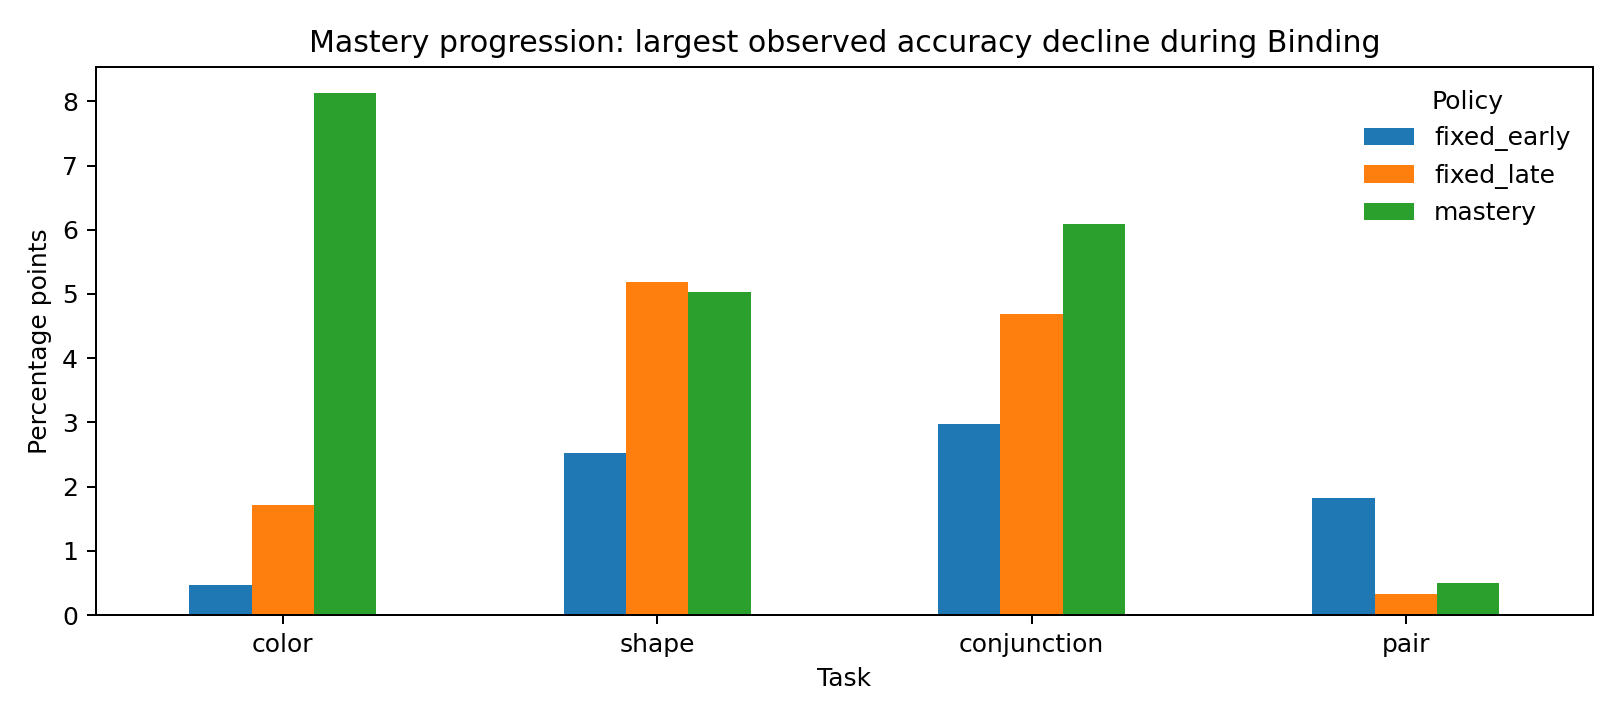

Values plotted in this chart, from the file beside it:
seed, policy, split, task, stage_from, stage_to, reason, transition_step, before_step, after_step, before_accuracy, after_accuracy, immediate_change_pp, worst_decline_pp, stage_end_step, stage_end_accuracy, final_accuracy
42, fixed_early, heldout_dev, color, attributes, conjunction, fixed_step, 1400, 1400, 1500, 0.9922, 0.9922, 0.0, 0.0, 2200, 1.0, 1.0
42, fixed_early, heldout_dev, shape, attributes, conjunction, fixed_step, 1400, 1400, 1500, 0.5926, 0.5926, 0.0, 2.222, 2200, 0.5704, 0.6
42, fixed_early, heldout_dev, conjunction, attributes, conjunction, fixed_step, 1400, 1400, 1500, 0.7344, 0.7812, 4.688, 0.0, 2200, 0.7891, 0.8047
42, fixed_early, heldout_dev, pair, attributes, conjunction, fixed_step, 1400, 1400, 1500, 0.438, 0.4545, 1.653, 0.0, 2200, 0.4628, 0.595
42, fixed_early, progress_dev, color, attributes, conjunction, fixed_step, 1400, 1400, 1500, 0.9766, 0.9766, 0.0, 0.0, 2200, 0.9844, 0.9922
42, fixed_early, progress_dev, shape, attributes, conjunction, fixed_step, 1400, 1400, 1500, 0.6529, 0.6529, 0.0, 4.132, 2200, 0.6612, 0.7603
42, fixed_early, progress_dev, conjunction, attributes, conjunction, fixed_step, 1400, 1400, 1500, 0.6406, 0.7891, 14.84, 0.0, 2200, 0.7812, 0.7969
42, fixed_early, progress_dev, pair, attributes, conjunction, fixed_step, 1400, 1400, 1500, 0.5556, 0.5481, -0.7407, 1.481, 2200, 0.5481, 0.637
42, fixed_early, id_dev, color, attributes, conjunction, fixed_step, 1400, 1400, 1500, 0.9844, 0.9844, 0.0, 0.0, 2200, 0.9922, 0.9961
42, fixed_early, id_dev, shape, attributes, conjunction, fixed_step, 1400, 1400, 1500, 0.6211, 0.6211, 0.0, 0.7812, 2200, 0.6133, 0.6758
42, fixed_early, id_dev, conjunction, attributes, conjunction, fixed_step, 1400, 1400, 1500, 0.6875, 0.7852, 9.766, 0.0, 2200, 0.7852, 0.8008
42, fixed_early, id_dev, pair, attributes, conjunction, fixed_step, 1400, 1400, 1500, 0.5, 0.5039, 0.3906, 0.3906, 2200, 0.5078, 0.6172
42, fixed_early, ood_dev, pair, attributes, conjunction, fixed_step, 1400, 1400, 1500, 0.4975, 0.48, -1.75, 2.75, 2200, 0.4775, 0.575
42, fixed_early, heldout_dev, color, conjunction, binding, fixed_step, 2200, 2200, 2300, 1.0, 1.0, 0.0, 0.7812, 7200, 1.0, 1.0
42, fixed_early, heldout_dev, shape, conjunction, binding, fixed_step, 2200, 2200, 2300, 0.5704, 0.6, 2.963, 0.0, 7200, 0.6296, 0.6
42, fixed_early, heldout_dev, conjunction, conjunction, binding, fixed_step, 2200, 2200, 2300, 0.7891, 0.7656, -2.344, 2.344, 7200, 0.7734, 0.8047
42, fixed_early, heldout_dev, pair, conjunction, binding, fixed_step, 2200, 2200, 2300, 0.4628, 0.4298, -3.306, 3.306, 7200, 0.6198, 0.595
42, fixed_early, progress_dev, color, conjunction, binding, fixed_step, 2200, 2200, 2300, 0.9844, 0.9766, -0.7812, 0.7812, 7200, 0.9922, 0.9922
42, fixed_early, progress_dev, shape, conjunction, binding, fixed_step, 2200, 2200, 2300, 0.6612, 0.7025, 4.132, 4.959, 7200, 0.7355, 0.7603
42, fixed_early, progress_dev, conjunction, conjunction, binding, fixed_step, 2200, 2200, 2300, 0.7812, 0.8047, 2.344, 0.0, 7200, 0.8047, 0.7969
42, fixed_early, progress_dev, pair, conjunction, binding, fixed_step, 2200, 2200, 2300, 0.5481, 0.5852, 3.704, 6.667, 7200, 0.6148, 0.637
42, fixed_early, id_dev, color, conjunction, binding, fixed_step, 2200, 2200, 2300, 0.9922, 0.9883, -0.3906, 0.7812, 7200, 0.9961, 0.9961
42, fixed_early, id_dev, shape, conjunction, binding, fixed_step, 2200, 2200, 2300, 0.6133, 0.6484, 3.516, 0.0, 7200, 0.6797, 0.6758
42, fixed_early, id_dev, conjunction, conjunction, binding, fixed_step, 2200, 2200, 2300, 0.7852, 0.7852, 0.0, 0.7812, 7200, 0.7891, 0.8008
42, fixed_early, id_dev, pair, conjunction, binding, fixed_step, 2200, 2200, 2300, 0.5078, 0.5117, 0.3906, 0.0, 7200, 0.6172, 0.6172
42, fixed_early, ood_dev, pair, conjunction, binding, fixed_step, 2200, 2200, 2300, 0.4775, 0.5325, 5.5, 0.0, 7200, 0.565, 0.575
42, fixed_early, heldout_dev, color, binding, common_mixed, common_phase, 7200, 7200, 7300, 1.0, 1.0, 0.0, 0.0, 9000, 1.0, 1.0
42, fixed_early, heldout_dev, shape, binding, common_mixed, common_phase, 7200, 7200, 7300, 0.6296, 0.6296, 0.0, 2.963, 9000, 0.6, 0.6
42, fixed_early, heldout_dev, conjunction, binding, common_mixed, common_phase, 7200, 7200, 7300, 0.7734, 0.8125, 3.906, 0.0, 9000, 0.8047, 0.8047
42, fixed_early, heldout_dev, pair, binding, common_mixed, common_phase, 7200, 7200, 7300, 0.6198, 0.595, -2.479, 4.132, 9000, 0.595, 0.595
42, fixed_early, progress_dev, color, binding, common_mixed, common_phase, 7200, 7200, 7300, 0.9922, 0.9922, 0.0, 0.0, 9000, 0.9922, 0.9922
42, fixed_early, progress_dev, shape, binding, common_mixed, common_phase, 7200, 7200, 7300, 0.7355, 0.7438, 0.8264, 7.438, 9000, 0.7603, 0.7603
42, fixed_early, progress_dev, conjunction, binding, common_mixed, common_phase, 7200, 7200, 7300, 0.8047, 0.7891, -1.562, 1.562, 9000, 0.7969, 0.7969
42, fixed_early, progress_dev, pair, binding, common_mixed, common_phase, 7200, 7200, 7300, 0.6148, 0.6074, -0.7407, 6.667, 9000, 0.637, 0.637
42, fixed_early, id_dev, color, binding, common_mixed, common_phase, 7200, 7200, 7300, 0.9961, 0.9961, 0.0, 0.0, 9000, 0.9961, 0.9961
42, fixed_early, id_dev, shape, binding, common_mixed, common_phase, 7200, 7200, 7300, 0.6797, 0.6836, 0.3906, 4.297, 9000, 0.6758, 0.6758
42, fixed_early, id_dev, conjunction, binding, common_mixed, common_phase, 7200, 7200, 7300, 0.7891, 0.8008, 1.172, 0.0, 9000, 0.8008, 0.8008
42, fixed_early, id_dev, pair, binding, common_mixed, common_phase, 7200, 7200, 7300, 0.6172, 0.6016, -1.562, 2.344, 9000, 0.6172, 0.6172
42, fixed_early, ood_dev, pair, binding, common_mixed, common_phase, 7200, 7200, 7300, 0.565, 0.5325, -3.25, 4, 9000, 0.575, 0.575
42, fixed_late, heldout_dev, color, attributes, conjunction, fixed_step, 3000, 3000, 3100, 1.0, 0.9922, -0.7812, 0.7812, 5000, 1.0, 0.9922
42, fixed_late, heldout_dev, shape, attributes, conjunction, fixed_step, 3000, 3000, 3100, 0.6074, 0.563, -4.444, 4.444, 5000, 0.6148, 0.6148
42, fixed_late, heldout_dev, conjunction, attributes, conjunction, fixed_step, 3000, 3000, 3100, 0.7969, 0.7969, 0.0, 0.0, 5000, 0.8516, 0.8438
42, fixed_late, heldout_dev, pair, attributes, conjunction, fixed_step, 3000, 3000, 3100, 0.438, 0.4463, 0.8264, 0.0, 5000, 0.4545, 0.595
42, fixed_late, progress_dev, color, attributes, conjunction, fixed_step, 3000, 3000, 3100, 0.9922, 0.9688, -2.344, 2.344, 5000, 0.9922, 0.9766
42, fixed_late, progress_dev, shape, attributes, conjunction, fixed_step, 3000, 3000, 3100, 0.7107, 0.719, 0.8264, 8.264, 5000, 0.7273, 0.686
42, fixed_late, progress_dev, conjunction, attributes, conjunction, fixed_step, 3000, 3000, 3100, 0.7812, 0.7891, 0.7812, 0.0, 5000, 0.8047, 0.8203
42, fixed_late, progress_dev, pair, attributes, conjunction, fixed_step, 3000, 3000, 3100, 0.5556, 0.563, 0.7407, 1.481, 5000, 0.5481, 0.6593
42, fixed_late, id_dev, color, attributes, conjunction, fixed_step, 3000, 3000, 3100, 0.9961, 0.9805, -1.562, 1.562, 5000, 0.9961, 0.9844
42, fixed_late, id_dev, shape, attributes, conjunction, fixed_step, 3000, 3000, 3100, 0.6562, 0.6367, -1.953, 3.906, 5000, 0.668, 0.6484
42, fixed_late, id_dev, conjunction, attributes, conjunction, fixed_step, 3000, 3000, 3100, 0.7891, 0.793, 0.3906, 0.0, 5000, 0.8281, 0.832
42, fixed_late, id_dev, pair, attributes, conjunction, fixed_step, 3000, 3000, 3100, 0.5, 0.5078, 0.7812, 0.3906, 5000, 0.5039, 0.6289
42, fixed_late, ood_dev, pair, attributes, conjunction, fixed_step, 3000, 3000, 3100, 0.5, 0.49, -1, 1.5, 5000, 0.5025, 0.5425
42, fixed_late, heldout_dev, color, conjunction, binding, fixed_step, 5000, 5000, 5100, 1.0, 0.9922, -0.7812, 1.562, 7200, 0.9844, 0.9922
42, fixed_late, heldout_dev, shape, conjunction, binding, fixed_step, 5000, 5000, 5100, 0.6148, 0.6148, 0.0, 4.444, 7200, 0.637, 0.6148
42, fixed_late, heldout_dev, conjunction, conjunction, binding, fixed_step, 5000, 5000, 5100, 0.8516, 0.7969, -5.469, 6.25, 7200, 0.7969, 0.8438
42, fixed_late, heldout_dev, pair, conjunction, binding, fixed_step, 5000, 5000, 5100, 0.4545, 0.5868, 13.22, 0.0, 7200, 0.6033, 0.595
42, fixed_late, progress_dev, color, conjunction, binding, fixed_step, 5000, 5000, 5100, 0.9922, 0.9844, -0.7812, 1.562, 7200, 0.9766, 0.9766
42, fixed_late, progress_dev, shape, conjunction, binding, fixed_step, 5000, 5000, 5100, 0.7273, 0.6612, -6.612, 18.18, 7200, 0.5785, 0.686
42, fixed_late, progress_dev, conjunction, conjunction, binding, fixed_step, 5000, 5000, 5100, 0.8047, 0.8125, 0.7812, 0.7812, 7200, 0.8125, 0.8203
42, fixed_late, progress_dev, pair, conjunction, binding, fixed_step, 5000, 5000, 5100, 0.5481, 0.5185, -2.963, 2.963, 7200, 0.6741, 0.6593
... 525 more rows
